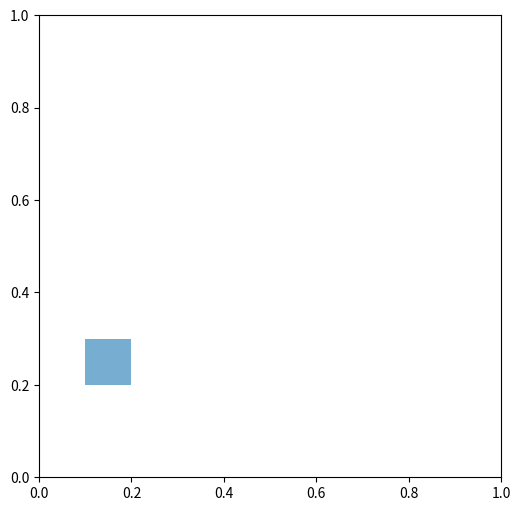

Generate this figure with matplotlib:
import matplotlib.pyplot as plt
import matplotlib.patches as patches

fig1 = plt.figure(figsize=(10,6), dpi=80)
ax1 = fig1.add_subplot(111, aspect='equal')

ax1.add_patch(patches.Rectangle(
                (0.1, 0.2),   # (x,y)
                0.1,          # width
                0.1,          # height
                alpha=0.6
                ))
plt.show()